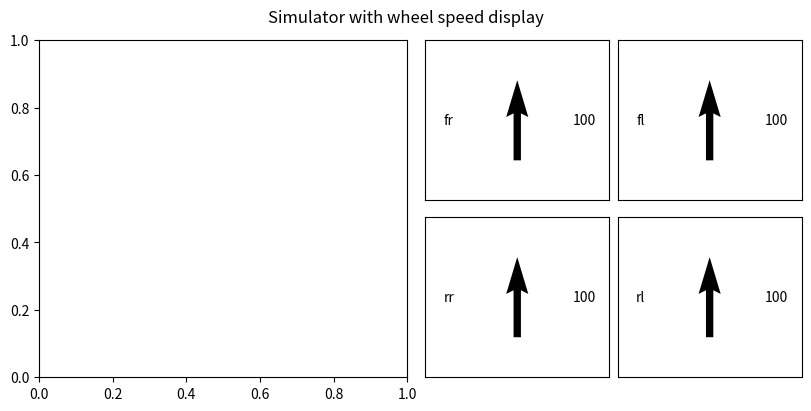

The matplotlib source for this figure: (Note: this script raises an exception after producing the figure.)
"""
by-wheel speed display utility for car movement

Revision History:
Version: date: changes:
         Feb 9  converted to function
"""
__version__ = '0.2'
__date__ = 'Feb 9, 2023'
__author__ = 'Martin Baynes'

import math
import numpy as np
import matplotlib.pyplot as plt
from matplotlib import interactive


# equivalent of Arduino map()
def val_map(value, istart, istop, ostart, ostop):
    return ostart + (ostop - ostart) * ((value - istart) / (istop - istart))


# plot_wheels(graphs, wheelSpeed, maxSpeed, radius):
# use adk[0] for car's path plot
def plot_wheels(axd, wheelName, wheelSpeed, maxSpeed, radius=1):
    for idx, k in enumerate(axd):
        if idx > 0:
            ang = val_map(wheelSpeed[idx-1], -maxSpeed, maxSpeed, np.pi, 0)
            dx = radius * math.cos(ang)
            dy = radius * math.sin(ang)
            axd[k].clear()
            axd[k].set(xlim=(-1.5, 1.5),  xticks=[], yticks=[],
                       ylim=(-1.5, 1.5))
            axd[k].annotate(wheelName[idx - 1], (0.1, 0.5),
                            xycoords='axes fraction', va='center')
            axd[k].quiver(0, 0, dy, dx, width=0.04,
                          pivot='mid', angles='uv',
                          scale_units='height', scale=2)
            axd[k].annotate(wheelSpeed[idx - 1], (.8, 0.5),
                            xycoords='axes fraction', va='center')


fig, axd = plt.subplot_mosaic([['left', 'left', 'upper middle', 'upper right'],
                               ['left', 'left', 'lower middle', 'lower right']
                               ], figsize=(8, 4), layout="constrained")
fig.suptitle('Simulator with wheel speed display')
plt.style.use('_mpl-gallery-nogrid')
wheelName = ['fr', 'fl', 'rr', 'rl']

interactive(True)

maxSpeed = 100
# make data
# wheelSpeed = [50, -50, 100, 0]
for sp in range(-100, 101, 10):
    wheelSpeed = [sp, sp, sp, sp]
    # plot
    plot_wheels(axd, wheelName, wheelSpeed, maxSpeed)
    plt.pause(0.1)


plt.show()
# prevent window exit at end of plotting
bye = input('press enter key to end: ')
print('Bye')
